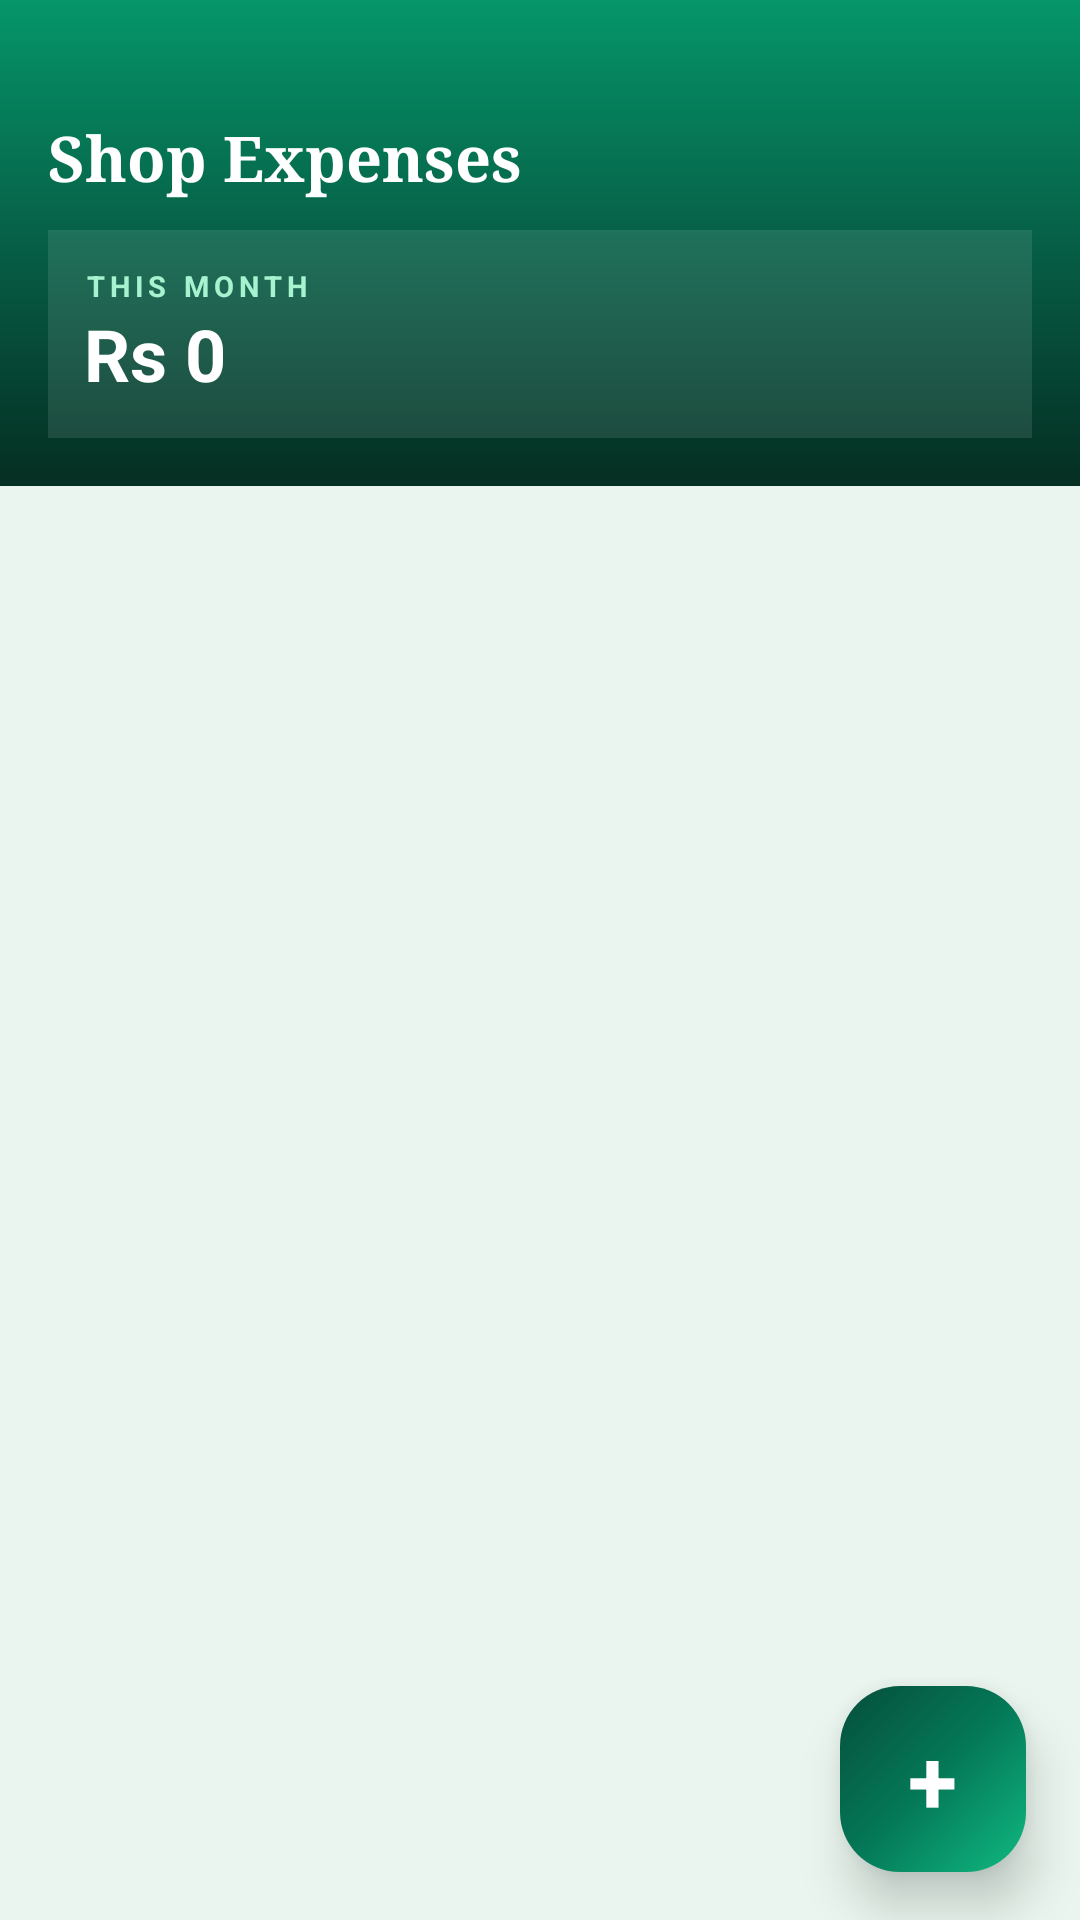

Produce the Android XML layout that renders to this screen, including the resource entries it uses.
<!-- AndroidManifest.xml: application theme Theme.DairyFlow -->
<!-- res/layout/activity_expenses.xml -->
<?xml version="1.0" encoding="utf-8"?>
<FrameLayout xmlns:android="http://schemas.android.com/apk/res/android"
    android:layout_width="match_parent"
    android:layout_height="match_parent"
    android:background="@color/background">

    <LinearLayout
        android:layout_width="match_parent"
        android:layout_height="match_parent"
        android:orientation="vertical">

        <LinearLayout
            android:layout_width="match_parent"
            android:layout_height="wrap_content"
            android:orientation="vertical"
            android:background="@drawable/bg_header_gradient"
            android:paddingStart="16dp"
            android:paddingEnd="16dp"
            android:paddingTop="38dp"
            android:paddingBottom="16dp">

            <TextView
                android:layout_width="match_parent"
                android:layout_height="wrap_content"
                android:text="Shop Expenses"
                android:textColor="#FFFFFF"
                android:fontFamily="serif"
                android:textStyle="bold"
                android:textSize="21sp" />

            <LinearLayout
                android:layout_width="match_parent"
                android:layout_height="wrap_content"
                android:layout_marginTop="10dp"
                android:background="#1AFFFFFF"
                android:padding="12dp"
                android:orientation="horizontal"
                android:gravity="center_vertical">

                <LinearLayout android:layout_width="0dp" android:layout_weight="1" android:layout_height="wrap_content" android:orientation="vertical">
                    <TextView android:layout_width="wrap_content" android:layout_height="wrap_content" android:text="THIS MONTH" android:textColor="#A7F3D0" android:textSize="9.5sp" android:letterSpacing="0.18" android:textStyle="bold"/>
                    <TextView android:id="@+id/expense_month_total" android:layout_width="wrap_content" android:layout_height="wrap_content" android:text="Rs 0" android:textColor="#FFFFFF" android:textSize="24sp" android:textStyle="bold"/>
                </LinearLayout>
            </LinearLayout>
        </LinearLayout>

        <ListView
            android:id="@+id/expense_list"
            android:layout_width="match_parent"
            android:layout_height="0dp"
            android:layout_weight="1"
            android:divider="@color/divider"
            android:dividerHeight="1dp"
            android:clipToPadding="false"
            android:paddingBottom="88dp" />

        <TextView
            android:id="@+id/expense_empty"
            android:layout_width="match_parent"
            android:layout_height="wrap_content"
            android:gravity="center"
            android:padding="40dp"
            android:text="No expenses this month."
            android:textColor="@color/ink_hint"
            android:visibility="gone" />
    </LinearLayout>

    <FrameLayout
        android:id="@+id/fab_add_expense"
        android:layout_width="62dp"
        android:layout_height="62dp"
        android:layout_gravity="bottom|end"
        android:layout_marginEnd="18dp"
        android:layout_marginBottom="16dp"
        android:background="@drawable/bg_emerald_gradient"
        android:elevation="10dp"
        android:foreground="?android:attr/selectableItemBackgroundBorderless"
        android:clickable="true"
        android:focusable="true">
        <TextView
            android:layout_width="wrap_content"
            android:layout_height="wrap_content"
            android:layout_gravity="center"
            android:text="+"
            android:textColor="#FFFFFF"
            android:textSize="30sp"
            android:textStyle="bold" />
    </FrameLayout>
</FrameLayout>
<!-- resources referenced by this layout -->
<resources>
  <color name="background">#E9F5EE</color>
  <color name="divider">#D8E9E0</color>
  <color name="ink_hint">#7A8B82</color>
  <!-- drawable bg_emerald_gradient (drawable) -->
  <?xml version="1.0" encoding="utf-8"?>
  <shape xmlns:android="http://schemas.android.com/apk/res/android" android:shape="rectangle">
      <gradient
          android:type="linear"
          android:angle="135"
          android:startColor="@color/emerald_500"
          android:centerColor="@color/emerald_700"
          android:endColor="@color/emerald_900"/>
      <corners android:radius="@dimen/radius_lg"/>
  </shape>
  <!-- drawable bg_header_gradient (drawable) -->
  <?xml version="1.0" encoding="utf-8"?>
  <shape xmlns:android="http://schemas.android.com/apk/res/android" android:shape="rectangle">
      <gradient
          android:type="linear"
          android:angle="115"
          android:startColor="@color/emerald_600"
          android:centerColor="@color/emerald_800"
          android:endColor="@color/emerald_950"/>
  </shape>
  <style name="Theme.DairyFlow" parent="android:Theme.Material.Light.NoActionBar">
          <item name="android:colorPrimary">@color/emerald_700</item>
          <item name="android:colorPrimaryDark">@color/emerald_900</item>
          <item name="android:colorAccent">@color/emerald_500</item>
          <item name="android:windowBackground">@color/background</item>
          <item name="android:statusBarColor">@color/emerald_900</item>
          <item name="android:navigationBarColor">@color/surface</item>
          <item name="android:colorEdgeEffect">@color/emerald_500</item>
          <item name="android:fontFamily">sans-serif</item>
          <item name="android:spinnerItemStyle">@style/SpinnerItem</item>
          <item name="android:textCursorDrawable">@drawable/cursor_emerald</item>
      </style>
  <color name="emerald_500">#10B981</color>
  <color name="emerald_700">#047857</color>
  <color name="emerald_900">#064E3B</color>
  <dimen name="radius_lg">20dp</dimen>
  <color name="emerald_600">#059669</color>
  <color name="emerald_800">#065F46</color>
  <color name="emerald_950">#052E22</color>
  <color name="surface">#FFFFFF</color>
  <style name="SpinnerItem" parent="android:Widget.Material.TextView.SpinnerItem">
          <item name="android:textColor">@color/ink</item>
          <item name="android:textSize">15sp</item>
          <item name="android:paddingStart">4dp</item>
      </style>
  <!-- drawable cursor_emerald (drawable) -->
  <?xml version="1.0" encoding="utf-8"?>
  <shape xmlns:android="http://schemas.android.com/apk/res/android" android:shape="rectangle">
      <solid android:color="@color/emerald_500"/>
      <size android:width="2dp"/>
  </shape>
  <color name="ink">#10231B</color>
</resources>
